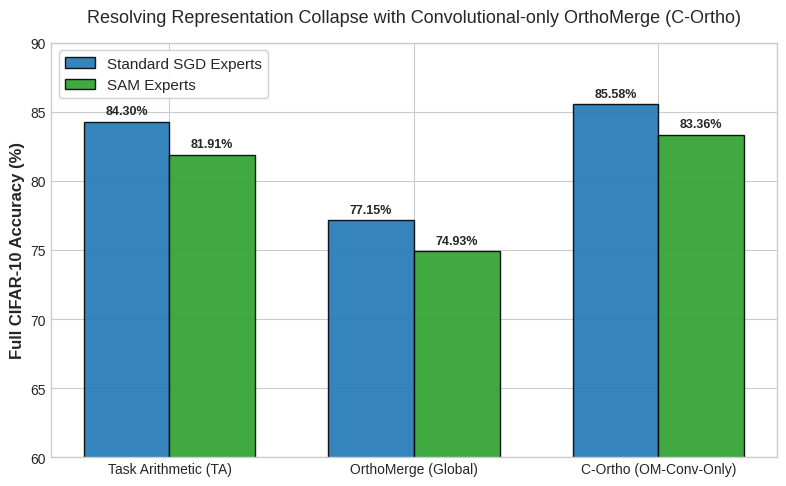
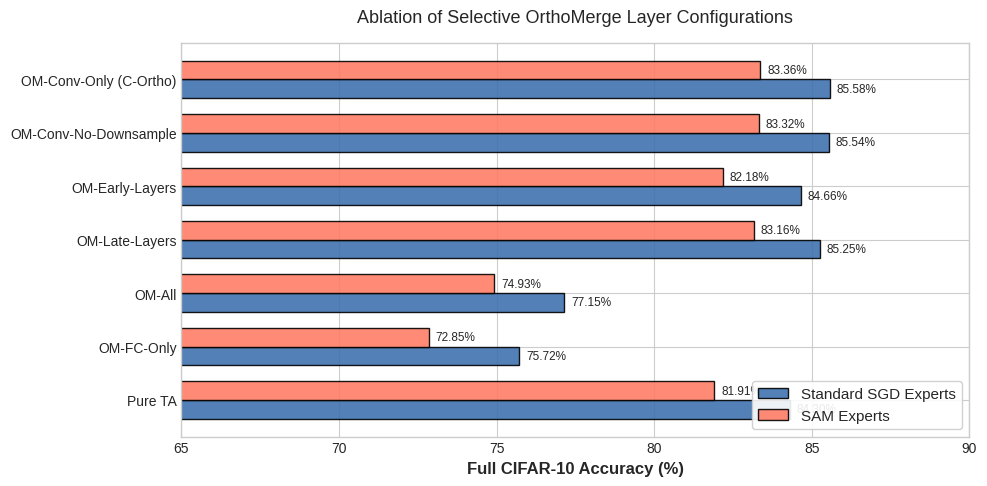

Reproduce these figures in Python, in order.
import matplotlib.pyplot as plt
import os
import numpy as np

os.makedirs("plots", exist_ok=True)

# Set styling for publication
plt.style.use('seaborn-v0_8-whitegrid' if 'seaborn-v0_8-whitegrid' in plt.style.available else 'default')
plt.rcParams.update({
    'font.size': 11,
    'axes.labelsize': 12,
    'axes.titlesize': 13,
    'xtick.labelsize': 10,
    'ytick.labelsize': 10,
    'figure.titlesize': 14,
    'font.family': 'sans-serif'
})

# Data for core comparison
methods = ['Task Arithmetic (TA)', 'OrthoMerge (Global)', 'C-Ortho (OM-Conv-Only)']
std_accs = [84.30, 77.15, 85.58]
sam_accs = [81.91, 74.93, 83.36]

# Plot 1: Core Merging Accuracy Comparison
fig, ax = plt.subplots(figsize=(8, 5))
x = np.arange(len(methods))
width = 0.35

rects1 = ax.bar(x - width/2, std_accs, width, label='Standard SGD Experts', color='#1f77b4', edgecolor='black', alpha=0.9)
rects2 = ax.bar(x + width/2, sam_accs, width, label='SAM Experts', color='#2ca02c', edgecolor='black', alpha=0.9)

ax.set_ylabel('Full CIFAR-10 Accuracy (%)', fontweight='bold')
ax.set_title('Resolving Representation Collapse with Convolutional-only OrthoMerge (C-Ortho)', pad=15)
ax.set_xticks(x)
ax.set_xticklabels(methods)
ax.set_ylim(60, 90)
ax.legend(frameon=True, facecolor='white', framealpha=0.9)

# Add values on top of bars
def autolabel(rects):
    for rect in rects:
        height = rect.get_height()
        ax.annotate(f'{height:.2f}%',
                    xy=(rect.get_x() + rect.get_width() / 2, height),
                    xytext=(0, 3),  # 3 points vertical offset
                    textcoords="offset points",
                    ha='center', va='bottom', fontsize=9, fontweight='bold')

autolabel(rects1)
autolabel(rects2)

plt.tight_layout()
plt.savefig('plots/merging_accuracy_comparison.png', dpi=300)
plt.close()

# Plot 2: Detailed Selective Merging Ablation
ablation_modes = [
    'Pure TA',
    'OM-FC-Only',
    'OM-All',
    'OM-Late-Layers',
    'OM-Early-Layers',
    'OM-Conv-No-Downsample',
    'OM-Conv-Only (C-Ortho)'
]
std_abl_accs = [84.30, 75.72, 77.15, 85.25, 84.66, 85.54, 85.58]
sam_abl_accs = [81.91, 72.85, 74.93, 83.16, 82.18, 83.32, 83.36]

fig, ax = plt.subplots(figsize=(10, 5))
y = np.arange(len(ablation_modes))
height = 0.35

rects_std = ax.barh(y - height/2, std_abl_accs, height, label='Standard SGD Experts', color='#3f72af', edgecolor='black', alpha=0.9)
rects_sam = ax.barh(y + height/2, sam_abl_accs, height, label='SAM Experts', color='#ff7e67', edgecolor='black', alpha=0.9)

ax.set_xlabel('Full CIFAR-10 Accuracy (%)', fontweight='bold')
ax.set_title('Ablation of Selective OrthoMerge Layer Configurations', pad=15)
ax.set_yticks(y)
ax.set_yticklabels(ablation_modes)
ax.set_xlim(65, 90)
ax.legend(frameon=True, facecolor='white', framealpha=0.9, loc='lower right')

# Add values to the bars
def autolabel_h(rects):
    for rect in rects:
        width = rect.get_width()
        ax.annotate(f'{width:.2f}%',
                    xy=(width, rect.get_y() + rect.get_height() / 2),
                    xytext=(5, 0),  # 5 points horizontal offset
                    textcoords="offset points",
                    ha='left', va='center', fontsize=8.5)

autolabel_h(rects_std)
autolabel_h(rects_sam)

plt.tight_layout()
plt.savefig('plots/selective_orthomerge_ablation.png', dpi=300)
plt.close()

print("Publication-quality plots generated and saved successfully!")
